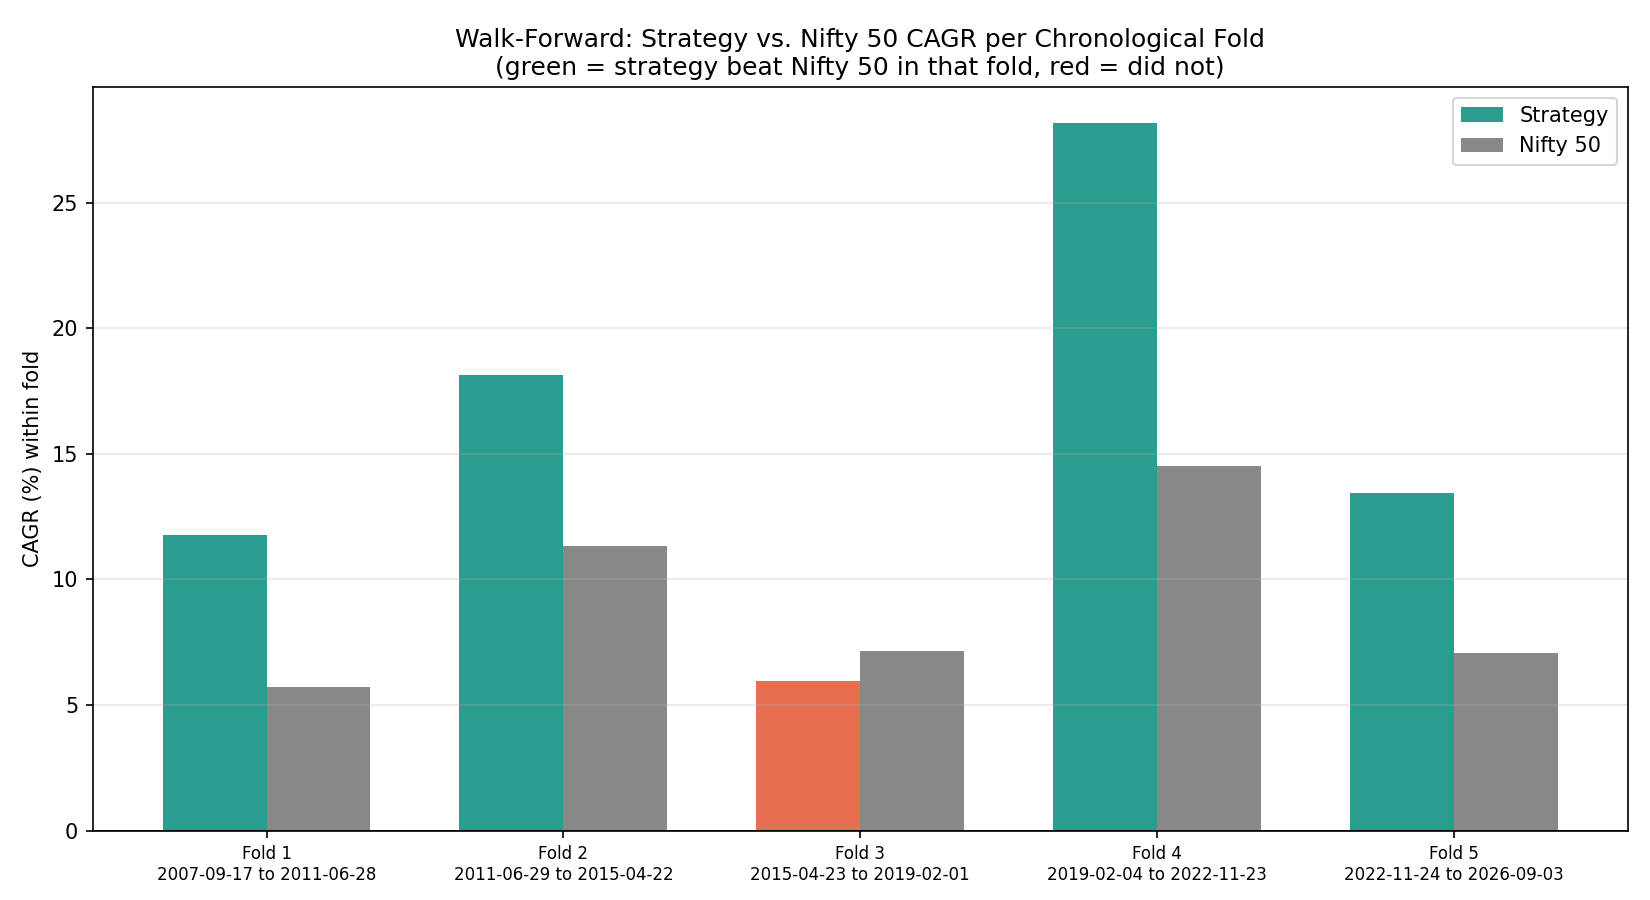

Data behind this chart, as committed beside it:
fold, start, end, strategy_cagr_pct, strategy_sharpe, strategy_maxdd_pct, nifty_cagr_pct, nifty_sharpe, beat_nifty
Fold 1, 2007-09-17, 2011-06-28, 11.77, 0.3489, -58.67, 5.717, 0.1529, True
Fold 2, 2011-06-29, 2015-04-22, 18.15, 0.8475, -15.52, 11.32, 0.3946, True
Fold 3, 2015-04-23, 2019-02-01, 5.94, 0.0856, -25.75, 7.128, 0.1567, False
Fold 4, 2019-02-04, 2022-11-23, 28.18, 0.9856, -39.2, 14.52, 0.5019, True
Fold 5, 2022-11-24, 2026-09-03, 13.43, 0.4973, -24.93, 7.083, 0.1539, True
